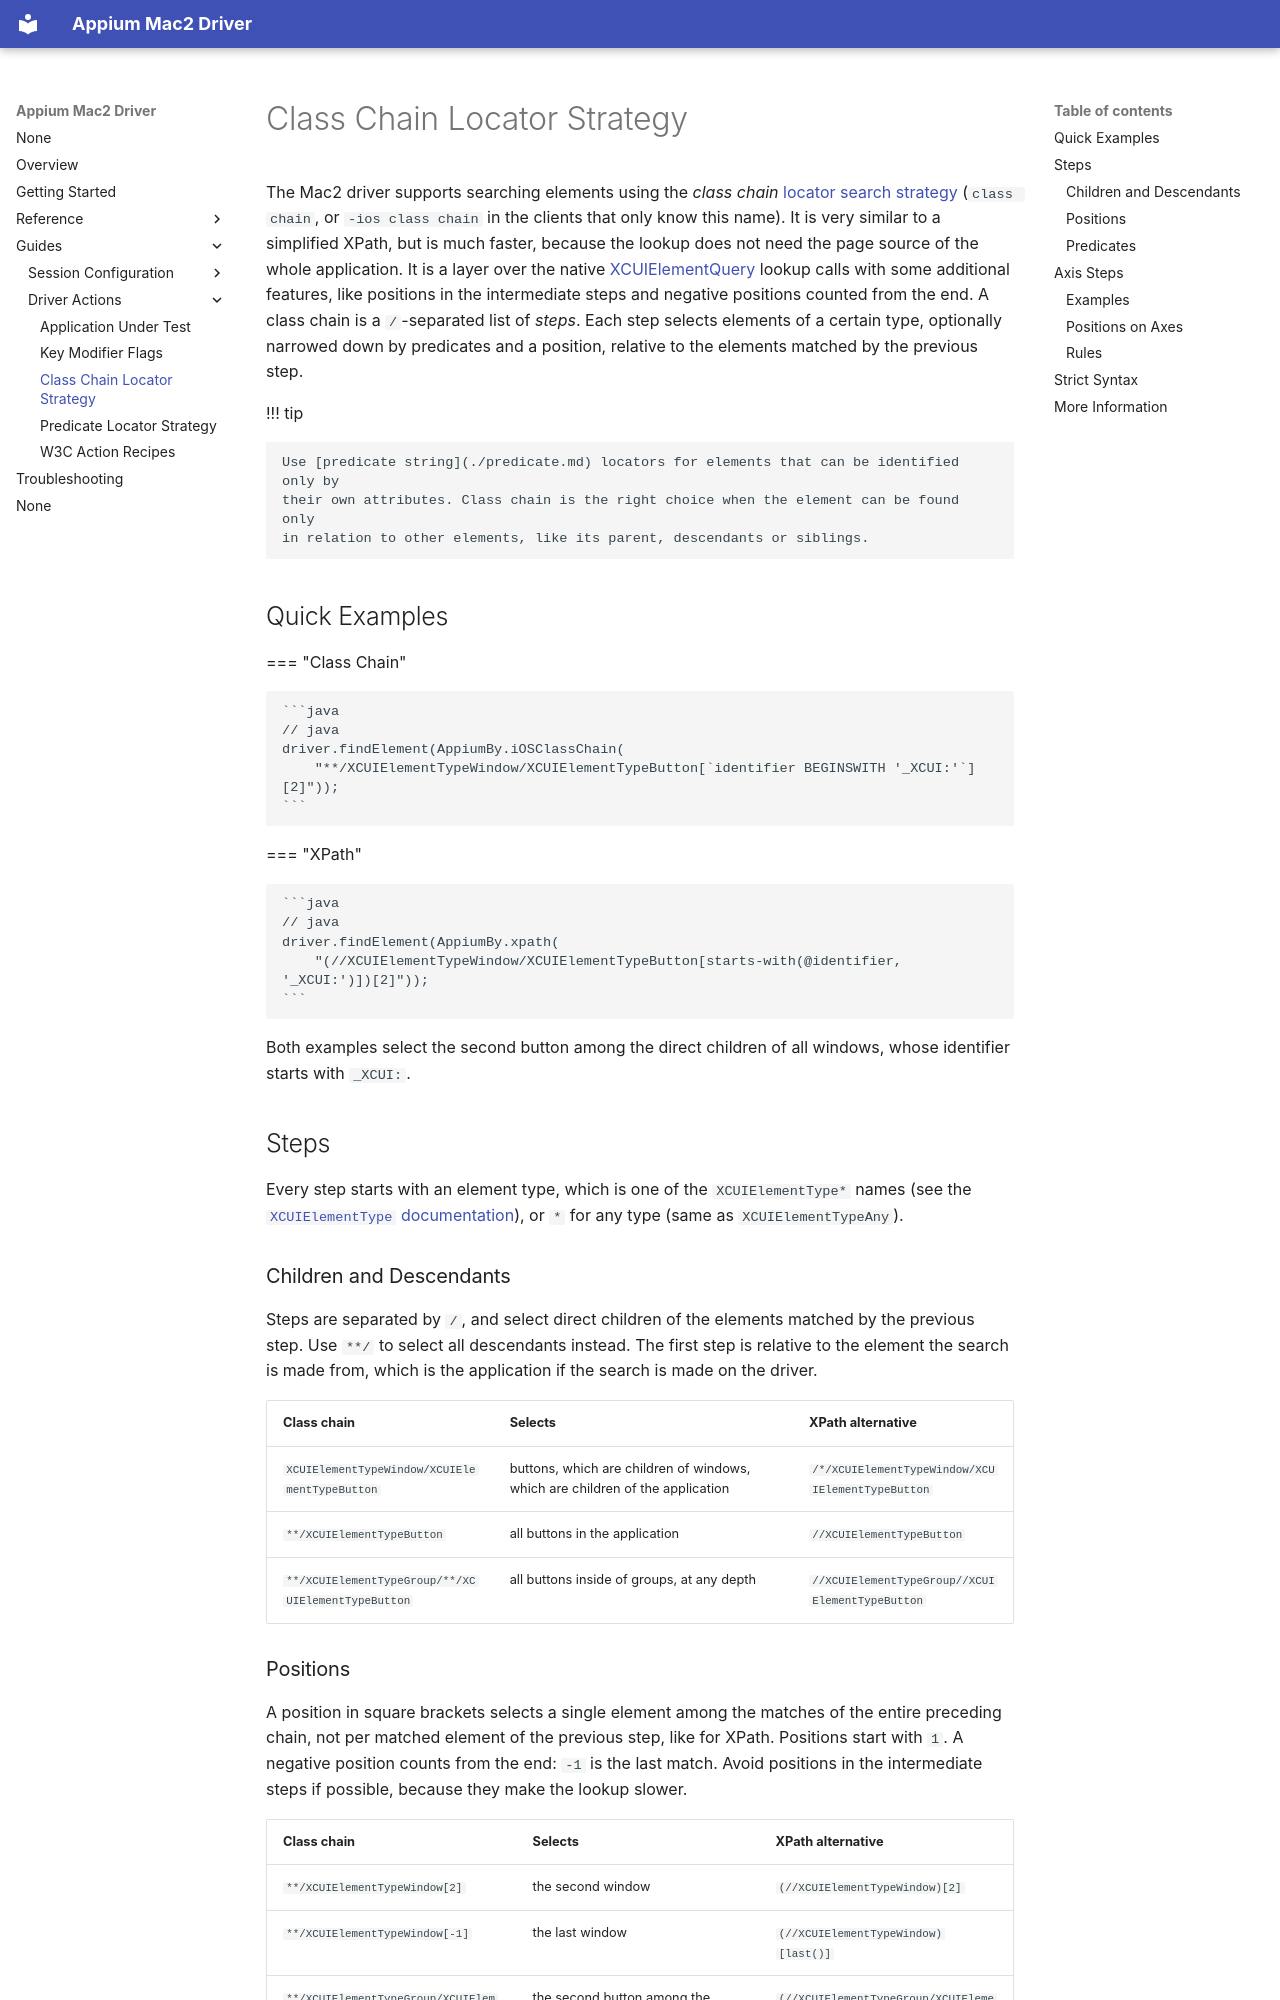

repository: appium/appium-mac2-driver · page: guides/class-chain/index.html · generator: mkdocs

---
title: Class Chain Locator Strategy
---

The Mac2 driver supports searching elements using the _class chain_
[locator search strategy](../reference/locator-strategies.md#class-chain) (`class chain`, or `-ios class chain`
in the clients that only know this name). It is very similar to a simplified XPath, but is much
faster, because the lookup does not need the page source of the whole application. It is a layer
over the native [XCUIElementQuery](https://developer.apple.com/documentation/xctest/xcuielementquery)
lookup calls with some additional features, like positions in the intermediate steps and negative
positions counted from the end. A class chain is a `/`-separated list of _steps_. Each step selects
elements of a certain type, optionally narrowed down by predicates and a position, relative to the
elements matched by the previous step.

!!! tip

    Use [predicate string](./predicate.md) locators for elements that can be identified only by
    their own attributes. Class chain is the right choice when the element can be found only
    in relation to other elements, like its parent, descendants or siblings.

## Quick Examples

=== "Class Chain"

    ```java
    // java
    driver.findElement(AppiumBy.iOSClassChain(
        "**/XCUIElementTypeWindow/XCUIElementTypeButton[`identifier BEGINSWITH '_XCUI:'`][2]"));
    ```

=== "XPath"

    ```java
    // java
    driver.findElement(AppiumBy.xpath(
        "(//XCUIElementTypeWindow/XCUIElementTypeButton[starts-with(@identifier, '_XCUI:')])[2]"));
    ```

Both examples select the second button among the direct children of all windows, whose identifier
starts with `_XCUI:`.

## Steps

Every step starts with an element type, which is one of the `XCUIElementType*` names
(see the [`XCUIElementType` documentation](https://developer.apple.com/documentation/xcuiautomation/xcuielement/elementtype)),
or `*` for any type (same as `XCUIElementTypeAny`).

### Children and Descendants

Steps are separated by `/`, and select direct children of the elements matched by the previous step.
Use `**/` to select all descendants instead. The first step is relative to the element the search
is made from, which is the application if the search is made on the driver.

|Class chain|Selects|XPath alternative|
|---|---|---|
|`XCUIElementTypeWindow/XCUIElementTypeButton`|buttons, which are children of windows, which are children of the application|`/*/XCUIElementTypeWindow/XCUIElementTypeButton`|
|`**/XCUIElementTypeButton`|all buttons in the application|`//XCUIElementTypeButton`|
|`**/XCUIElementTypeGroup/**/XCUIElementTypeButton`|all buttons inside of groups, at any depth|`//XCUIElementTypeGroup//XCUIElementTypeButton`|
